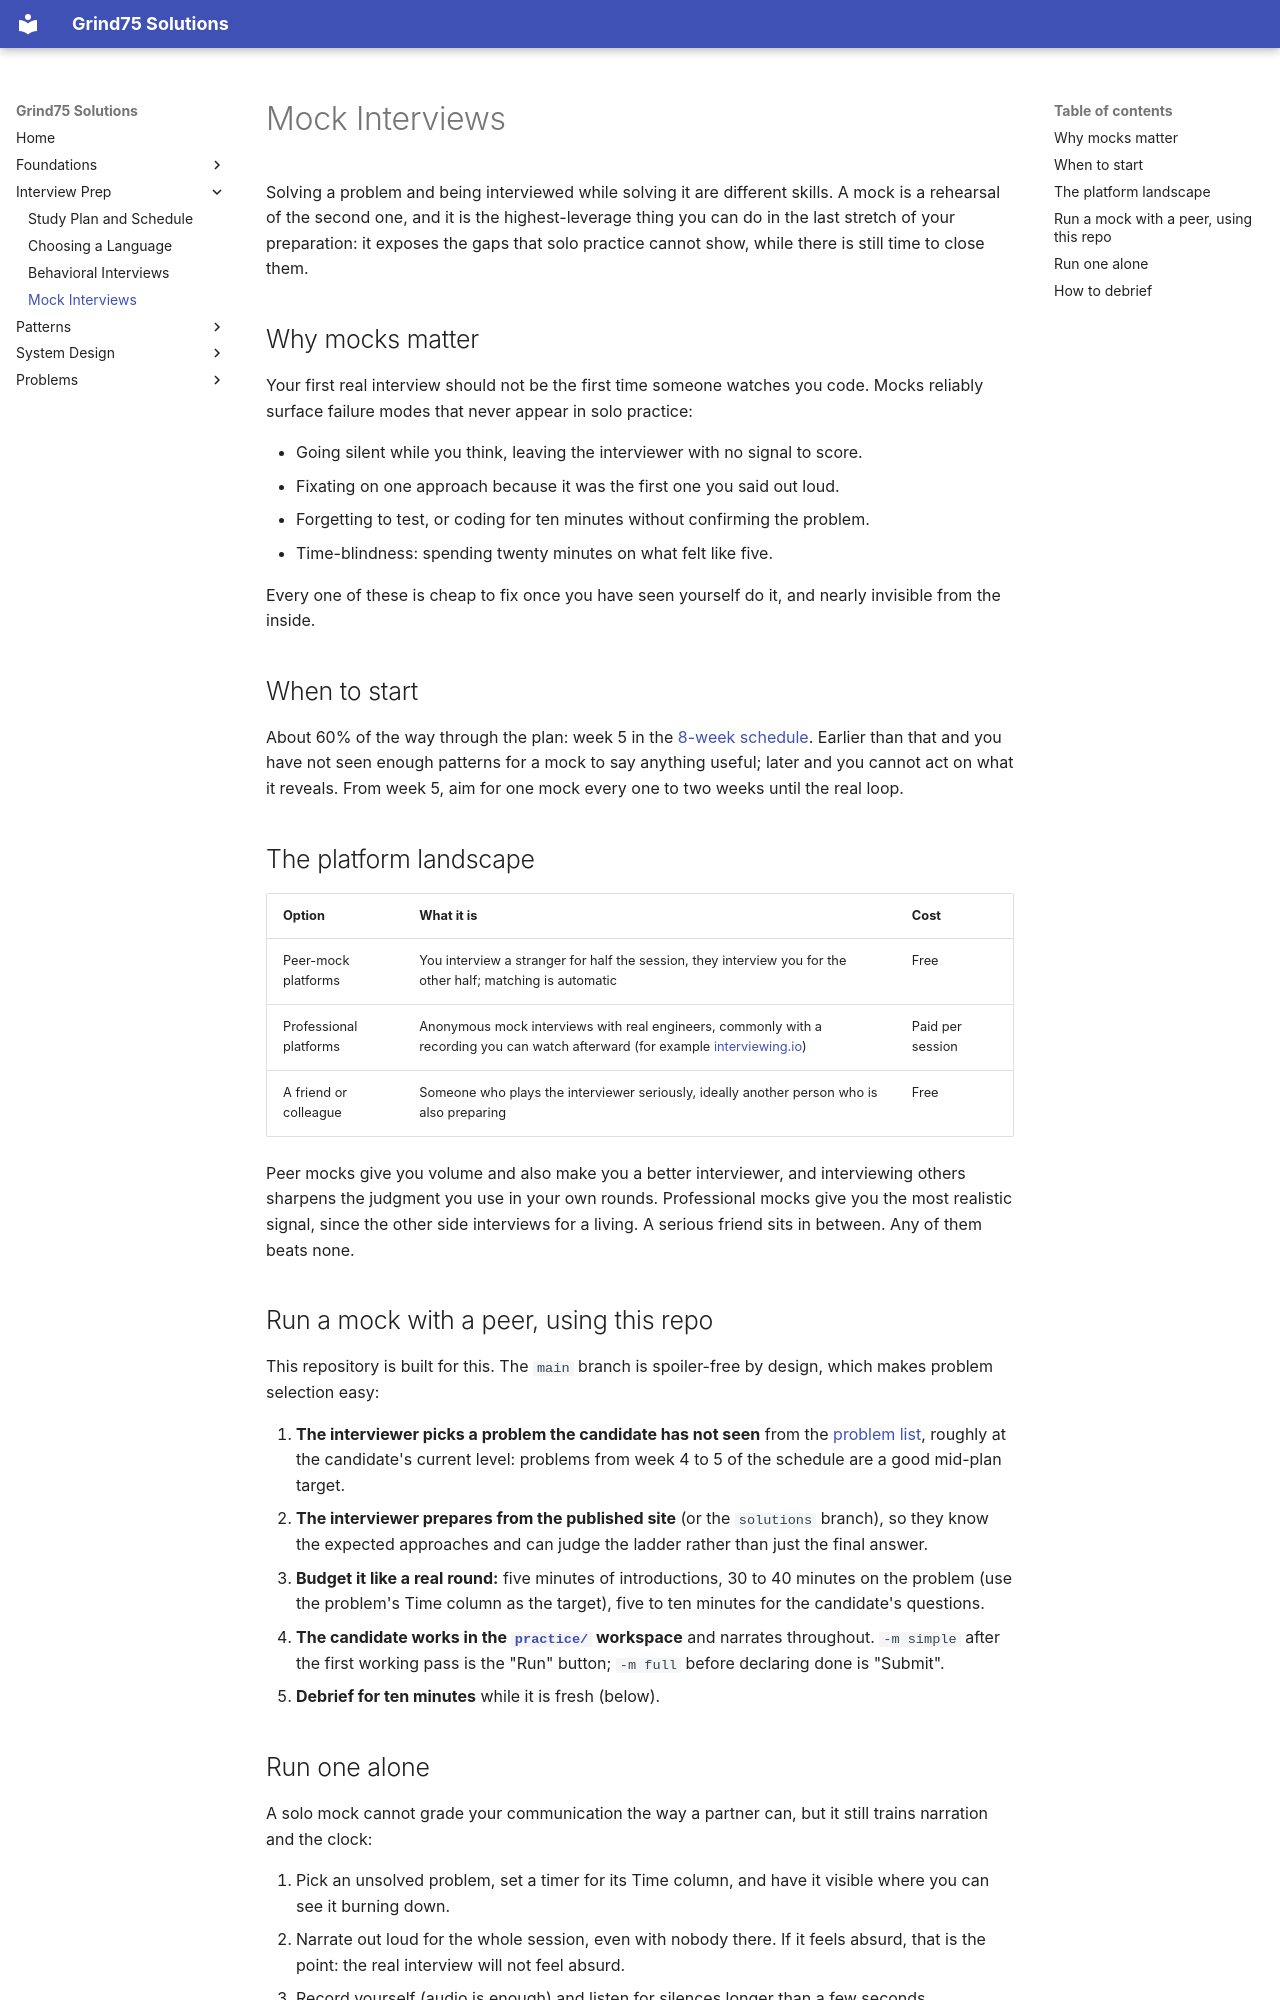

repository: ThoDHa/grind75 · page: interview_prep/mock_interviews/index.html · generator: mkdocs

# Mock Interviews

Solving a problem and being interviewed while solving it are different skills. A mock is a rehearsal of the second one, and it is the highest-leverage thing you can do in the last stretch of your preparation: it exposes the gaps that solo practice cannot show, while there is still time to close them.

## Why mocks matter

Your first real interview should not be the first time someone watches you code. Mocks reliably surface failure modes that never appear in solo practice:

- Going silent while you think, leaving the interviewer with no signal to
  score.
- Fixating on one approach because it was the first one you said out loud.
- Forgetting to test, or coding for ten minutes without confirming the
  problem.
- Time-blindness: spending twenty minutes on what felt like five.

Every one of these is cheap to fix once you have seen yourself do it, and nearly invisible from the inside.

## When to start

About 60% of the way through the plan: week 5 in the [8-week schedule](study_plan.md). Earlier than that and you have not seen enough patterns for a mock to say anything useful; later and you cannot act on what it reveals. From week 5, aim for one mock every one to two weeks until the real loop.

## The platform landscape

| Option | What it is | Cost |
|--------|------------|------|
| Peer-mock platforms | You interview a stranger for half the session, they interview you for the other half; matching is automatic | Free |
| Professional platforms | Anonymous mock interviews with real engineers, commonly with a recording you can watch afterward (for example [interviewing.io](https://interviewing.io)) | Paid per session |
| A friend or colleague | Someone who plays the interviewer seriously, ideally another person who is also preparing | Free |

Peer mocks give you volume and also make you a better interviewer, and interviewing others sharpens the judgment you use in your own rounds. Professional mocks give you the most realistic signal, since the other side interviews for a living. A serious friend sits in between. Any of them beats none.

## Run a mock with a peer, using this repo

This repository is built for this. The `main` branch is spoiler-free by design, which makes problem selection easy:

1. **The interviewer picks a problem the candidate has not seen** from the
   [problem list](../index.md), roughly at the candidate's current level: problems from week 4 to 5 of the schedule are a good mid-plan target.
2. **The interviewer prepares from the published site** (or the `solutions`
   branch), so they know the expected approaches and can judge the ladder rather than just the final answer.
3. **Budget it like a real round:** five minutes of introductions, 30 to 40
   minutes on the problem (use the problem's Time column as the target), five to ten minutes for the candidate's questions.
4. **The candidate works in the [`practice/`](https://github.com/ThoDHa/grind75/tree/main/practice)
   workspace** and narrates throughout. `-m simple` after the first working pass is the "Run" button; `-m full` before declaring done is "Submit".
5. **Debrief for ten minutes** while it is fresh (below).
